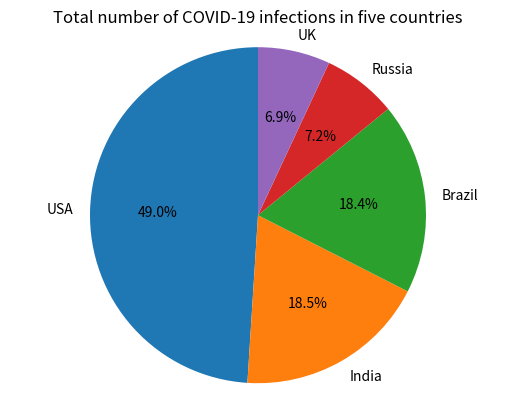

Python code for this plot:
frequency = {'USA':29862124, 'India':11285561, 'Brazil':11205972, 'Russia':4360823, 'UK':4234924} #make a frequency dictionary containing the information described in the table of the guidance

import matplotlib.pyplot as plt #import matplotlib 
labels = 'USA', 'India', 'Brazil', 'Russia', 'UK' #name the labels shown in the pie chart
sizes = [29862124, 11285861, 11205972, 4360823, 4234924] #import the data shown in the table
explode = (0, 0, 0, 0, 0) 
plt.title('Total number of COVID-19 infections in five countries')
plt.pie(sizes,explode=explode, labels=labels, autopct='%1.1f%%',
        shadow=False, startangle=90) #set relative parameters
plt.axis('equal')
plt.show() #print the pie chart
